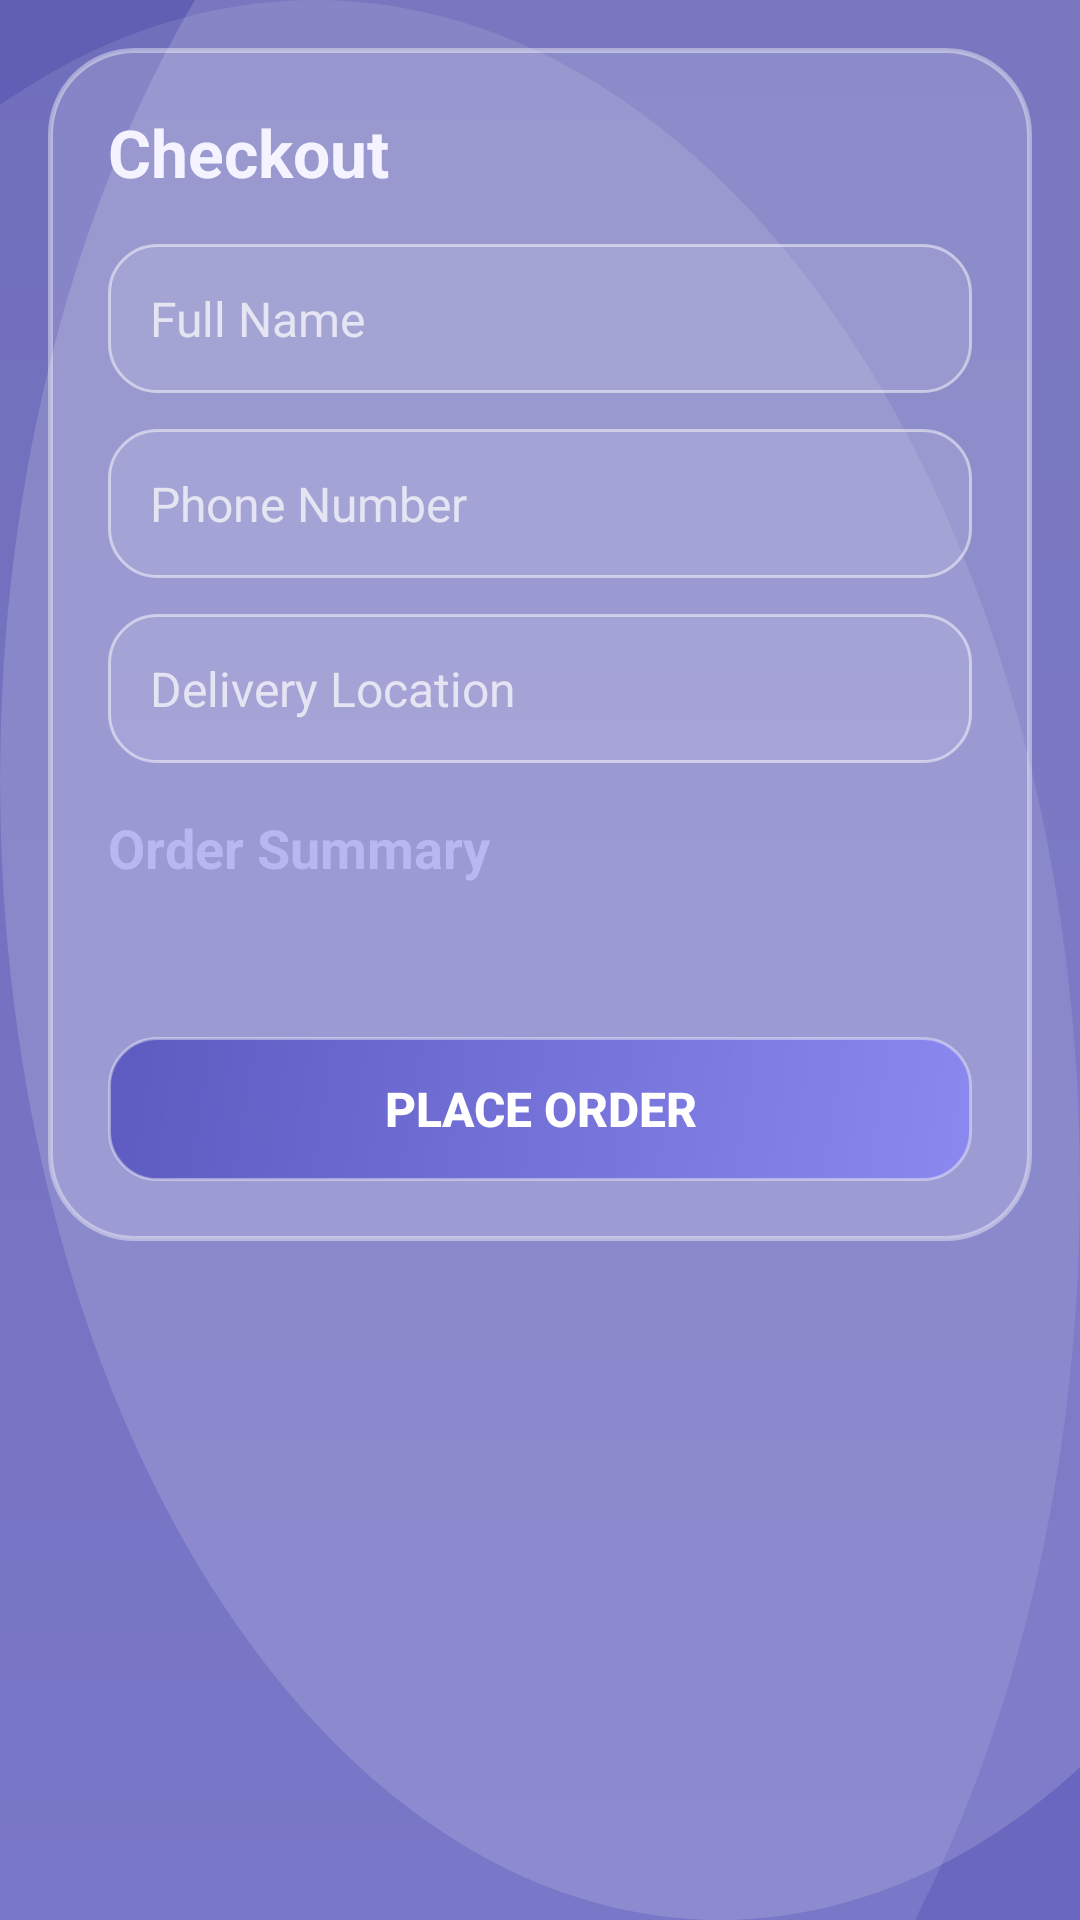

Here is an Android app screen rendered from its layout file. Give the layout XML and the strings, colors and styles it references.
<!-- AndroidManifest.xml: application theme Theme.TheodistOnlineshoppingApp -->
<!-- res/layout/activity_checkout.xml -->
<?xml version="1.0" encoding="utf-8"?>
<ScrollView xmlns:android="http://schemas.android.com/apk/res/android"
    xmlns:tools="http://schemas.android.com/tools"
    android:layout_width="match_parent"
    android:layout_height="match_parent"
    android:fillViewport="true"
    android:background="@drawable/bg_gradient_screen"
    tools:context=".CheckoutActivity">

    <LinearLayout
        android:layout_width="match_parent"
        android:layout_height="wrap_content"
        android:orientation="vertical"
        android:padding="16dp">

        
        <LinearLayout
            android:layout_width="match_parent"
            android:layout_height="wrap_content"
            android:orientation="vertical"
            android:background="@drawable/bg_glass_card"
            android:padding="20dp">

            <TextView
                android:layout_width="match_parent"
                android:layout_height="wrap_content"
                android:text="@string/checkout_title"
                style="@style/ScreenTitle"
                android:layout_marginBottom="16dp" />

            <EditText
                android:id="@+id/etName"
                android:layout_width="match_parent"
                android:layout_height="wrap_content"
                style="@style/GlassInput"
                android:hint="@string/hint_name"
                android:autofillHints="name"
                android:inputType="textPersonName"
                android:layout_marginBottom="12dp" />

            <EditText
                android:id="@+id/etPhone"
                android:layout_width="match_parent"
                android:layout_height="wrap_content"
                style="@style/GlassInput"
                android:hint="@string/hint_phone"
                android:autofillHints="phone"
                android:inputType="phone"
                android:layout_marginBottom="12dp" />

            <EditText
                android:id="@+id/etLocation"
                android:layout_width="match_parent"
                android:layout_height="wrap_content"
                style="@style/GlassInput"
                android:hint="@string/hint_location"
                android:autofillHints="postalAddress"
                android:inputType="textPostalAddress"
                android:layout_marginBottom="16dp" />

            <TextView
                android:layout_width="match_parent"
                android:layout_height="wrap_content"
                android:text="@string/order_summary"
                android:textColor="@color/lavender"
                android:textSize="18sp"
                android:textStyle="bold"
                android:layout_marginBottom="8dp" />

            <TextView
                android:id="@+id/tvSummary"
                android:layout_width="match_parent"
                android:layout_height="wrap_content"
                android:textSize="14sp"
                android:textColor="@color/white"
                android:layout_marginBottom="24dp"
                tools:text="1 x Product A - K10.00\nTOTAL: K10.00" />

            <Button
                android:id="@+id/btnPlaceOrder"
                android:layout_width="match_parent"
                android:layout_height="wrap_content"
                style="@style/PrimaryButton"
                android:text="@string/place_order" />

        </LinearLayout>

    </LinearLayout>
</ScrollView>
<!-- resources referenced by this layout -->
<resources>
  <color name="lavender">#B9B7F0</color>
  <color name="white">#FFFFFFFF</color>
  <!-- drawable bg_glass_card (drawable) -->
  <?xml version="1.0" encoding="utf-8"?>
  <shape xmlns:android="http://schemas.android.com/apk/res/android"
      android:shape="rectangle">
      <solid android:color="@color/glass_fill" />
      <stroke
          android:width="1.5dp"
          android:color="@color/glass_border" />
      <corners android:radius="@dimen/card_corner_radius" />
  </shape>
  <string name="checkout_title">Checkout</string>
  <string name="hint_location">Delivery Location</string>
  <string name="hint_name">Full Name</string>
  <string name="hint_phone">Phone Number</string>
  <string name="order_summary">Order Summary</string>
  <string name="place_order">Place Order</string>
  <style name="GlassInput">
          <item name="android:background">@drawable/bg_input</item>
          <item name="android:padding">14dp</item>
          <item name="android:textColor">@color/white</item>
          <item name="android:textColorHint">@color/hint</item>
          <item name="android:textSize">16sp</item>
          <item name="android:minHeight">48dp</item>
      </style>
  <style name="PrimaryButton">
          <item name="android:background">@drawable/bg_button_primary</item>
          <item name="android:textColor">@color/white</item>
          <item name="android:textSize">16sp</item>
          <item name="android:textStyle">bold</item>
          <item name="android:minHeight">48dp</item>
          <item name="android:gravity">center</item>
      </style>
  <style name="ScreenTitle">
          <item name="android:textColor">@color/near_white</item>
          <item name="android:textSize">22sp</item>
          <item name="android:textStyle">bold</item>
      </style>
  <style name="Theme.TheodistOnlineshoppingApp" parent="Base.Theme.TheodistOnlineshoppingApp" />
  <color name="glass_fill">#26FFFFFF</color>
  <color name="glass_border">#66FFFFFF</color>
  <dimen name="card_corner_radius">28dp</dimen>
  <!-- drawable bg_input (drawable) -->
  <?xml version="1.0" encoding="utf-8"?>
  <shape xmlns:android="http://schemas.android.com/apk/res/android"
      android:shape="rectangle">
      <solid android:color="@color/input_fill" />
      <stroke
          android:width="1dp"
          android:color="@color/input_outline" />
      <corners android:radius="@dimen/input_corner_radius" />
  </shape>
  <color name="hint">#B3FFFFFF</color>
  <!-- drawable bg_button_primary (drawable) -->
  <?xml version="1.0" encoding="utf-8"?>
  <shape xmlns:android="http://schemas.android.com/apk/res/android"
      android:shape="rectangle">
      <gradient
          android:startColor="@color/button_gradient_start"
          android:endColor="@color/button_gradient_end"
          android:angle="135" />
      <stroke
          android:width="1dp"
          android:color="@color/glass_border" />
      <corners android:radius="@dimen/button_corner_radius" />
  </shape>
  <color name="near_white">#F4F3FF</color>
  <style name="Base.Theme.TheodistOnlineshoppingApp" parent="Theme.Material3.DayNight.NoActionBar">
          
          <item name="colorPrimary">@color/primary</item>
          <item name="colorPrimaryVariant">@color/primary_dark</item>
          <item name="colorOnPrimary">@color/white</item>
          <item name="android:windowBackground">@drawable/bg_gradient_screen</item>
      </style>
  <color name="input_fill">#1AFFFFFF</color>
  <color name="input_outline">#80FFFFFF</color>
  <dimen name="input_corner_radius">16dp</dimen>
  <color name="button_gradient_start">#8B89F0</color>
  <color name="button_gradient_end">#5D5BC0</color>
  <dimen name="button_corner_radius">16dp</dimen>
  <color name="primary">#605FB4</color>
  <color name="primary_dark">#484790</color>
</resources>
